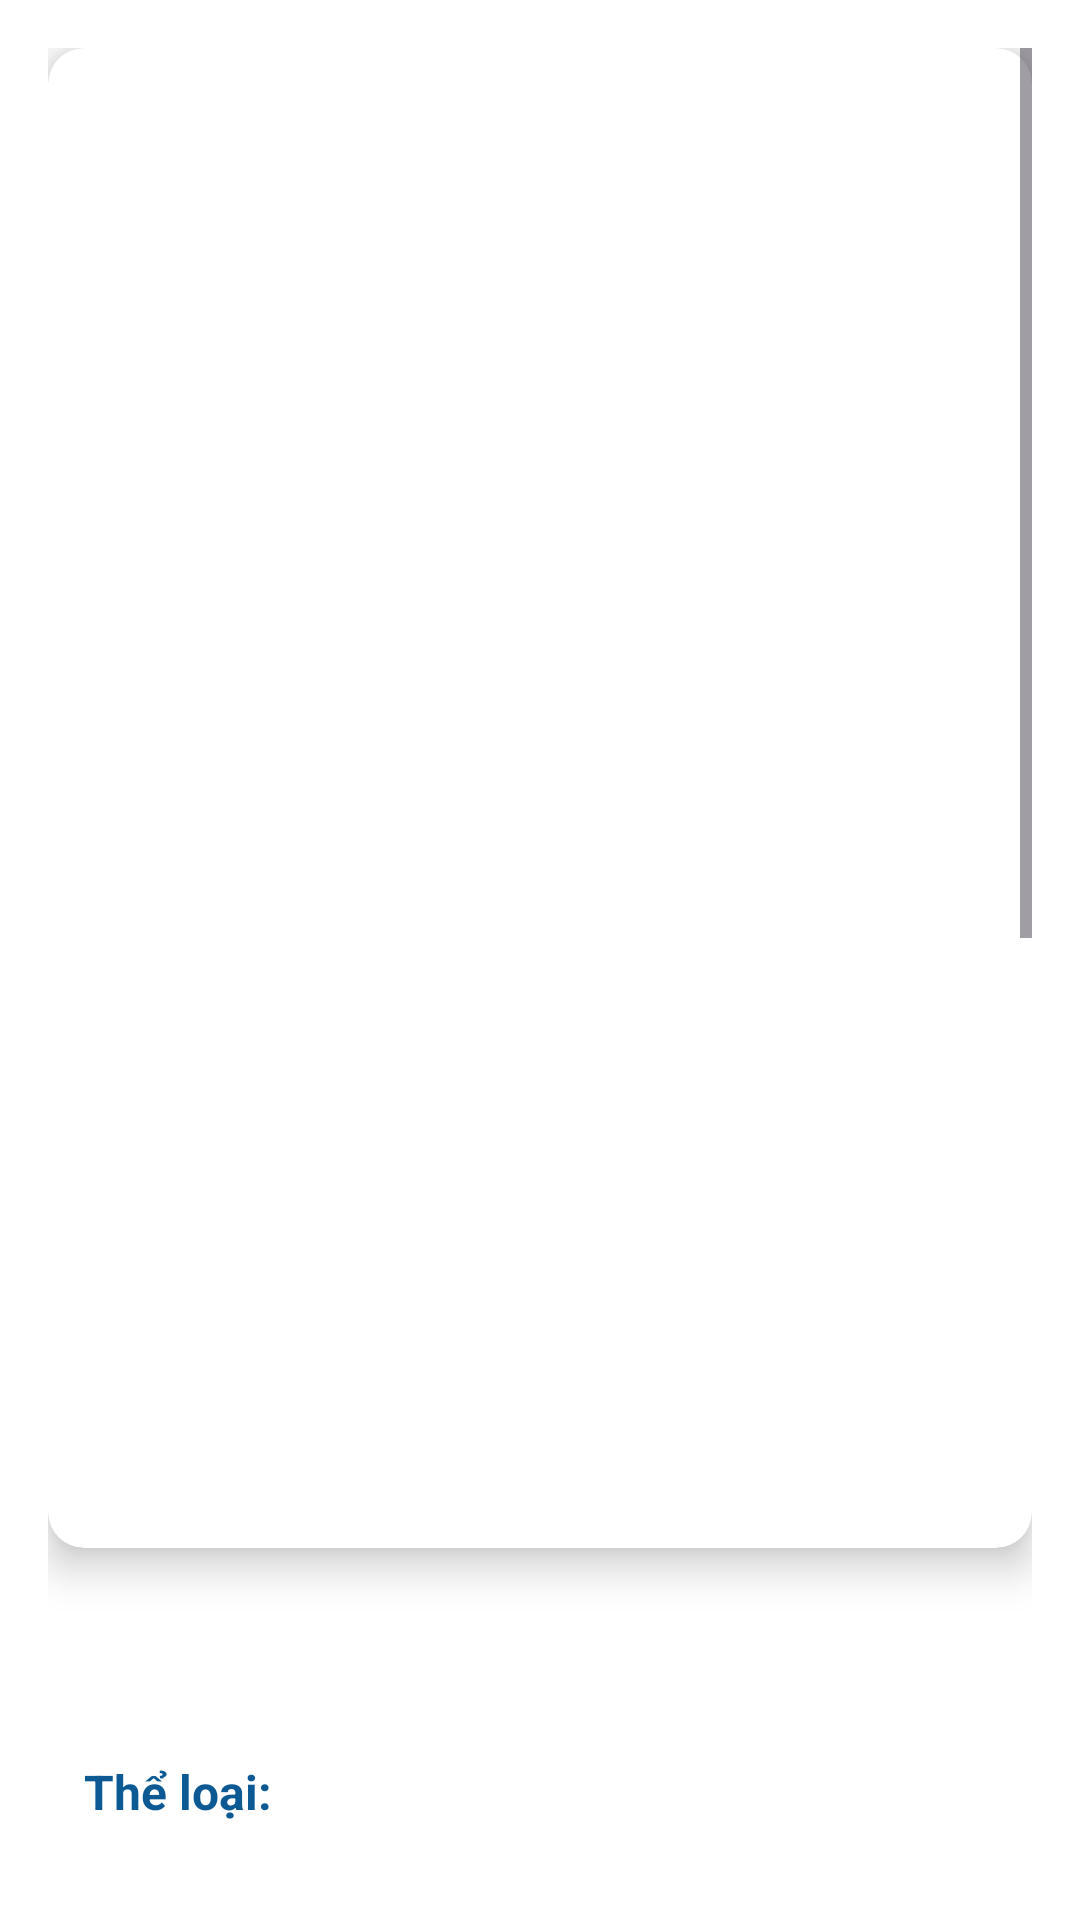

Here is an Android app screen rendered from its layout file. Give the layout XML and the strings, colors and styles it references.
<!-- AndroidManifest.xml: application theme Theme.CinemaManagement -->
<!-- res/layout/activity_movie_detail.xml -->
<?xml version="1.0" encoding="utf-8"?>
<ScrollView xmlns:android="http://schemas.android.com/apk/res/android"
    xmlns:app="http://schemas.android.com/apk/res-auto"
    android:layout_width="match_parent"
    android:layout_height="match_parent"
    android:padding="16dp"
    android:fillViewport="true"
    android:background="@color/white">

    <LinearLayout
        android:layout_width="match_parent"
        android:layout_height="match_parent"
        android:orientation="vertical"
        android:gravity="center_horizontal">

        
        <androidx.cardview.widget.CardView
            android:layout_width="match_parent"
            android:layout_height="500dp"
            android:layout_marginBottom="16dp"
            app:cardElevation="8dp"
            app:cardCornerRadius="12dp">

            <ImageView
                android:id="@+id/detail_poster"
                android:layout_width="match_parent"
                android:layout_height="match_parent"
                android:scaleType="centerCrop" />
        </androidx.cardview.widget.CardView>

        
        <TextView
            android:id="@+id/detail_title"
            android:layout_width="wrap_content"
            android:layout_height="wrap_content"
            android:textSize="24sp"
            android:textStyle="bold"
            android:textColor="@android:color/black"
            android:layout_gravity="center"
            android:textAlignment="center"
            android:paddingBottom="10dp" />

        
        <LinearLayout
            android:layout_width="match_parent"
            android:layout_height="wrap_content"
            android:orientation="vertical"
            android:background="@drawable/rounded_corner"
            android:padding="12dp"
            android:layout_marginBottom="16dp">

            
            <TextView
                android:layout_width="wrap_content"
                android:layout_height="wrap_content"
                android:text="Thể loại:"
                android:textStyle="bold"
                android:textSize="16sp"
                android:textColor="@color/colorPrimary"/>
            <TextView
                android:id="@+id/detail_genre"
                android:layout_width="wrap_content"
                android:layout_height="wrap_content"
                android:textSize="16sp"
                android:textColor="@android:color/darker_gray"
                android:layout_marginBottom="8dp"/>

            
            <TextView
                android:layout_width="wrap_content"
                android:layout_height="wrap_content"
                android:text="Thời lượng:"
                android:textStyle="bold"
                android:textSize="16sp"
                android:textColor="@color/colorPrimary"/>
            <TextView
                android:id="@+id/detail_duration"
                android:layout_width="wrap_content"
                android:layout_height="wrap_content"
                android:textSize="16sp"
                android:textColor="@android:color/darker_gray"
                android:layout_marginBottom="8dp"/>

            
            <TextView
                android:layout_width="wrap_content"
                android:layout_height="wrap_content"
                android:text="Đạo diễn:"
                android:textStyle="bold"
                android:textSize="16sp"
                android:textColor="@color/colorPrimary"/>
            <TextView
                android:id="@+id/detail_authors"
                android:layout_width="match_parent"
                android:layout_height="wrap_content"
                android:textSize="16sp"
                android:textColor="@android:color/darker_gray"
                android:layout_marginBottom="8dp"/>

            
            <TextView
                android:layout_width="wrap_content"
                android:layout_height="wrap_content"
                android:text="Diễn viên:"
                android:textStyle="bold"
                android:textSize="16sp"
                android:textColor="@color/colorPrimary"/>
            <TextView
                android:id="@+id/detail_actors"
                android:layout_width="match_parent"
                android:layout_height="wrap_content"
                android:textSize="16sp"
                android:textColor="@android:color/darker_gray"
                android:layout_marginBottom="8dp"/>

            
            <TextView
                android:layout_width="wrap_content"
                android:layout_height="wrap_content"
                android:text="Quốc gia:"
                android:textStyle="bold"
                android:textSize="16sp"
                android:textColor="@color/colorPrimary"/>
            <TextView
                android:id="@+id/detail_country"
                android:layout_width="match_parent"
                android:layout_height="wrap_content"
                android:textSize="16sp"
                android:textColor="@android:color/darker_gray"
                android:layout_marginBottom="8dp"/>

            
            <TextView
                android:layout_width="wrap_content"
                android:layout_height="wrap_content"
                android:text="Ngày phát hành:"
                android:textStyle="bold"
                android:textSize="16sp"
                android:textColor="@color/colorPrimary"/>
            <TextView
                android:id="@+id/detail_release_date"
                android:layout_width="wrap_content"
                android:layout_height="wrap_content"
                android:textSize="16sp"
                android:textColor="@android:color/darker_gray"
                android:layout_marginBottom="8dp"/>

            
            <LinearLayout
                android:layout_width="wrap_content"
                android:layout_height="wrap_content"
                android:orientation="horizontal"
                android:gravity="center_vertical"
                android:layout_marginBottom="8dp">



                <TextView
                    android:id="@+id/detail_rating"
                    android:layout_width="wrap_content"
                    android:layout_height="wrap_content"
                    android:textSize="16sp"
                    android:textColor="#FFC107"
                    android:layout_marginLeft="4dp"/>
            </LinearLayout>
        </LinearLayout>

        
        <TextView
            android:layout_width="wrap_content"
            android:layout_height="wrap_content"
            android:text="Nội dung phim:"
            android:textStyle="bold"
            android:textSize="18sp"
            android:textColor="@color/colorPrimary"
            android:paddingTop="10dp" />
        <TextView
            android:id="@+id/detail_description"
            android:layout_width="match_parent"
            android:layout_height="wrap_content"
            android:textSize="14sp"
            android:textColor="#757575"
            android:layout_marginBottom="16dp"/>

        
        <WebView
            android:id="@+id/youtube_webview"
            android:layout_width="match_parent"
            android:layout_height="200dp"
            android:layout_marginTop="10dp"
            android:layout_marginBottom="16dp"/>

        
        <Button
            android:id="@+id/btn_book_ticket"
            android:layout_width="match_parent"
            android:layout_height="wrap_content"
            android:text="🎟️ Đặt vé ngay"
            android:textSize="18sp"
            android:textColor="@android:color/white"
            android:backgroundTint="@color/colorPrimary"
            android:layout_marginTop="16dp"
            android:padding="12dp"/>
    </LinearLayout>
</ScrollView>
<!-- resources referenced by this layout -->
<resources>
  <color name="colorPrimary">#0D5994</color>
  <color name="white">#FFFFFF</color>
  <!-- drawable rounded_corner (drawable) -->
  <?xml version="1.0" encoding="utf-8"?>
  <shape xmlns:android="http://schemas.android.com/apk/res/android"
      android:shape="rectangle">
      <corners android:radius="16dp"/> 
      <solid android:color="@android:color/white"/> 
  </shape>
  <style name="Theme.CinemaManagement" parent="Base.Theme.CinemaManagement" />
  <style name="Base.Theme.CinemaManagement" parent="Theme.Material3.DayNight.NoActionBar">
          
  
  
          
      </style>
</resources>
